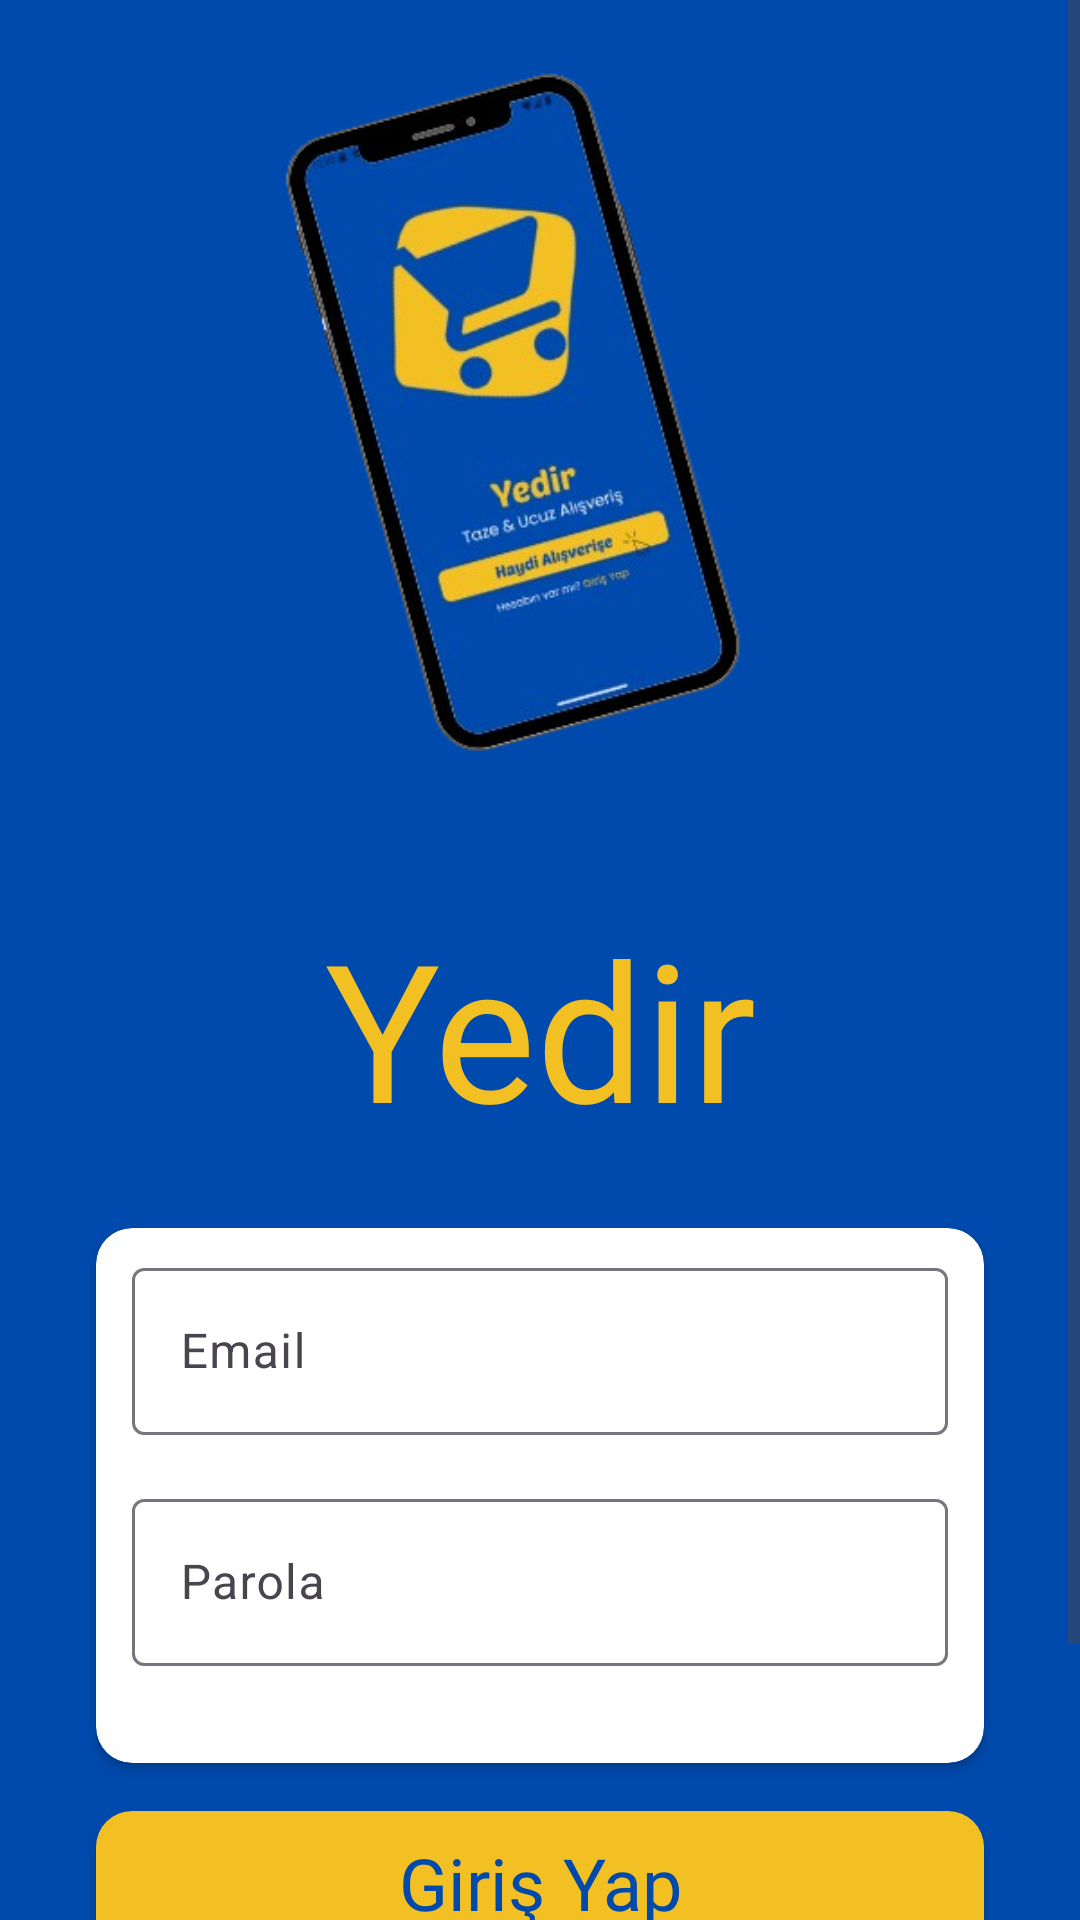

Layout XML and referenced resources for this Android screen:
<!-- AndroidManifest.xml: application theme Theme.Yedir -->
<!-- res/layout/activity_sign_in.xml -->
<?xml version="1.0" encoding="utf-8"?>
<androidx.constraintlayout.widget.ConstraintLayout xmlns:android="http://schemas.android.com/apk/res/android"
    xmlns:app="http://schemas.android.com/apk/res-auto"
    xmlns:tools="http://schemas.android.com/tools"
    android:id="@+id/signIn"
    android:background="@color/blue"
    android:layout_width="match_parent"
    android:layout_height="match_parent"
    tools:context=".activities.SignIn">

    <ScrollView
        android:id="@+id/signInScrollView"
        android:layout_width="match_parent"
        android:layout_height="wrap_content"
        app:layout_constraintEnd_toEndOf="parent"
        app:layout_constraintStart_toStartOf="parent"
        app:layout_constraintTop_toTopOf="parent">

        <LinearLayout
            android:layout_width="match_parent"
            android:layout_height="wrap_content"
            android:orientation="vertical">

            <ImageView
                android:layout_width="500dp"
                android:layout_height="300dp"
                android:src="@drawable/sign_in"
                android:layout_gravity="center"/>

            <TextView
                android:layout_width="match_parent"
                android:layout_height="wrap_content"
                android:fontFamily="@font/poetsen"
                android:text="@string/app_name"
                android:textAlignment="center"
                android:textColor="@color/yellow"
                android:textSize="64sp" />

            <androidx.cardview.widget.CardView
                android:layout_width="match_parent"
                android:layout_height="wrap_content"
                android:layout_marginStart="32dp"
                android:layout_marginTop="24dp"
                android:layout_marginEnd="32dp"
                app:cardCornerRadius="12dp">

                <LinearLayout
                    android:layout_width="match_parent"
                    android:layout_height="match_parent"
                    android:orientation="vertical">

                    <com.google.android.material.textfield.TextInputLayout
                        android:id="@+id/emailLayout"
                        android:layout_width="match_parent"
                        android:layout_height="wrap_content"
                        android:layout_marginStart="12dp"
                        android:layout_marginTop="8dp"
                        android:layout_marginEnd="12dp"
                        android:layout_marginBottom="8dp"
                        android:hint="@string/emailStr">

                        <com.google.android.material.textfield.TextInputEditText
                            android:id="@+id/emailText"
                            android:layout_width="match_parent"
                            android:layout_height="wrap_content"
                            android:inputType="textEmailAddress" />

                    </com.google.android.material.textfield.TextInputLayout>

                    <com.google.android.material.textfield.TextInputLayout
                        android:id="@+id/passwordLayout"
                        android:layout_width="match_parent"
                        android:layout_height="wrap_content"
                        android:layout_marginStart="12dp"
                        android:layout_marginTop="8dp"
                        android:layout_marginEnd="12dp"
                        android:layout_marginBottom="12dp"
                        android:hint="@string/passwordStr"
                        app:errorEnabled="true"
                        app:helperTextEnabled="true">

                        <com.google.android.material.textfield.TextInputEditText
                            android:id="@+id/passwordText"
                            android:layout_width="match_parent"
                            android:layout_height="wrap_content"
                            android:inputType="textPassword" />

                    </com.google.android.material.textfield.TextInputLayout>

                </LinearLayout>

            </androidx.cardview.widget.CardView>

            <androidx.appcompat.widget.AppCompatButton
                android:id="@+id/signInBtn"
                android:layout_width="match_parent"
                android:layout_height="wrap_content"
                android:layout_marginStart="32dp"
                android:layout_marginTop="16dp"
                android:layout_marginEnd="32dp"
                android:background="@drawable/btn_bg"
                android:fontFamily="@font/poetsen"
                android:text="@string/signIn"
                android:textAllCaps="false"
                android:textColor="@color/blue"
                android:textSize="24sp" />

            <LinearLayout
                android:layout_width="wrap_content"
                android:layout_height="wrap_content"
                android:layout_gravity="center"
                android:layout_marginTop="24dp"
                android:orientation="horizontal">

                <ImageView
                    android:id="@+id/signInWithGoogle"
                    android:layout_width="48dp"
                    android:layout_height="48dp"
                    android:layout_margin="12dp"
                    android:src="@drawable/google" />

                <ImageView
                    android:id="@+id/signInWithPhoneNumber"
                    android:layout_width="48dp"
                    android:layout_height="48dp"
                    android:layout_margin="12dp"
                    android:src="@drawable/phone" />

            </LinearLayout>

        </LinearLayout>

    </ScrollView>

</androidx.constraintlayout.widget.ConstraintLayout>
<!-- resources referenced by this layout -->
<resources>
  <color name="blue">#004AAD</color>
  <color name="yellow">#F3C024</color>
  <!-- drawable btn_bg (drawable) -->
  <?xml version="1.0" encoding="utf-8"?>
  <shape xmlns:android="http://schemas.android.com/apk/res/android">
  
      <solid android:color="@color/yellow" />
      <corners android:radius="12dp" />
  
  </shape>
  <!-- drawable phone: png bitmap (drawable, 97473 bytes) -->
  <!-- drawable sign_in: png bitmap (drawable, 115474 bytes) -->
  <string name="app_name">Yedir</string>
  <string name="emailStr">Email</string>
  <string name="passwordStr">Parola</string>
  <string name="signIn">Giriş Yap</string>
  <style name="Theme.Yedir" parent="Base.Theme.Yedir" />
  <style name="Base.Theme.Yedir" parent="Theme.Material3.DayNight.NoActionBar">
          
          <item name="colorPrimary">@color/blue</item>
      </style>
</resources>
